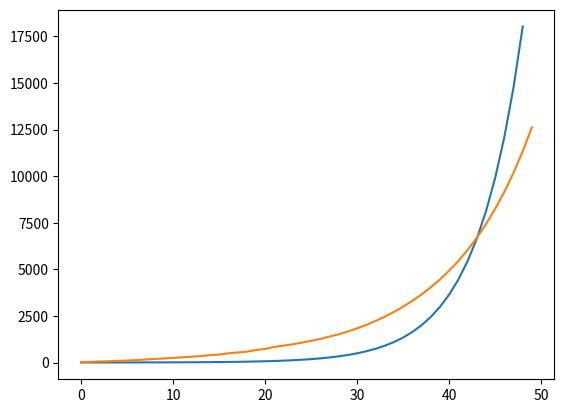

Recreate this plot in Python.
import random
import numpy as np
import matplotlib.pyplot as plt
np.set_printoptions(precision=3, suppress=True)
a=1/10
n=4
power=10
cost=10
class Quantum:
    def __init__(self, a):
        self.inf=a.copy()
class sourse:

    def __init__(self,  q, x, y):
        self.x=x
        self.y=y
        self.power=power
        self.range=1
        self.inf=Quantum(q)
    def shoot(self, aims):
        for aim in aims:
            dist=(aim.x-self.x)**2+(aim.y-self.y)**2
            if dist<self.range:
                aim.new(self.inf, int(self.power*(self.range-dist)))
class agent:

    def __init__(self):
        self.neibours={}
        self.quanta = []
        self.moral = np.array([0.0] * n)
        self.energy = 100
        self.useful = 1
        self.hist =[]
        for i in range(n):
            self.moral[i]=random.random()
        self.x=random.random()
        self.y=random.random()
        self.resist=random.random()
        self.age=1
    def upd(self):
        b=self.moral.sum()
        self.age+=1
        '''
        for i in range(len(self.moral)):
            learned=(1/(1+np.exp(-2*a*(n*self.moral[i]-b))))
            self.useful+=learned*self.moral[i]
            self.moral[i]-=learned*self.moral[i]
        '''
        i=np.argmax(self.moral)
        learned = (1 / (1 + np.exp(-2 * a * (n * self.moral[i] - b))))
        self.useful += learned * self.moral[i]
        self.moral[i] -= learned * self.moral[i]
        self.energy+=self.useful
        self.hist.append(self.useful)
        #self.useful-=self.age*0.6
        self.energy-=self.age*10
        if self.energy<=0:
            print('dead')
            del self
    def new(self, q, power):
        self.moral+=(np.array(q.inf)*power)
        power-=1
        if power > 0:
            for i in self.neibours:
                if self.energy>cost:
                    i.share(q, power, self)
                    self.energy-=cost
    def share(self, q, power, source):
        self.moral+=(np.array(q.inf)*power)
        power-=1
        if power > 0:
            for i in self.neibours:
                if(i!=source):
                    if self.energy>cost:
                        i.new(q, power)
                        self.energy-=cost
    def get_neib(self):
        return [(i.x, i.y) for i in self.neibours.keys()]


    def show(self):
        print(self.moral, self.energy, self.useful)
na=20
neib=4

agents=[agent() for i in range(na)]
for i in agents:
    for j in range(neib):
        bro=agents[int(random.random()*na)]
        i.neibours[bro]=1
        bro.neibours[i]=1
ur=sourse([1, 0,0,0], 1, 1)
ul=sourse([0, 1,0,0], 0, 1)
lr=sourse([0, 0,1,0], 1, 0)
ll=sourse([0, 0,0,1], 0, 0)
sourses=[ur, ul, lr, ll]
time=50
shoot_speed=1
for t in range(time):
    print(t)
    if (t%shoot_speed==0):
        for i in sourses:
            i.shoot(agents)
    for i in agents:
        i.upd()

for i in agents:
    i.show()
'''
plt.scatter([i.x for i in sourses], [i.y for i in sourses], c='r')
plt.scatter([i.x for i in agents], [i.y for i in agents])
plt.show()
'''
q=agents[int(random.random()*na)].get_neib()
plt.plot(np.exp(np.arange(1, time)/5))
plt.plot(agents[int(random.random()*na)].hist)
plt.show()
print(q)